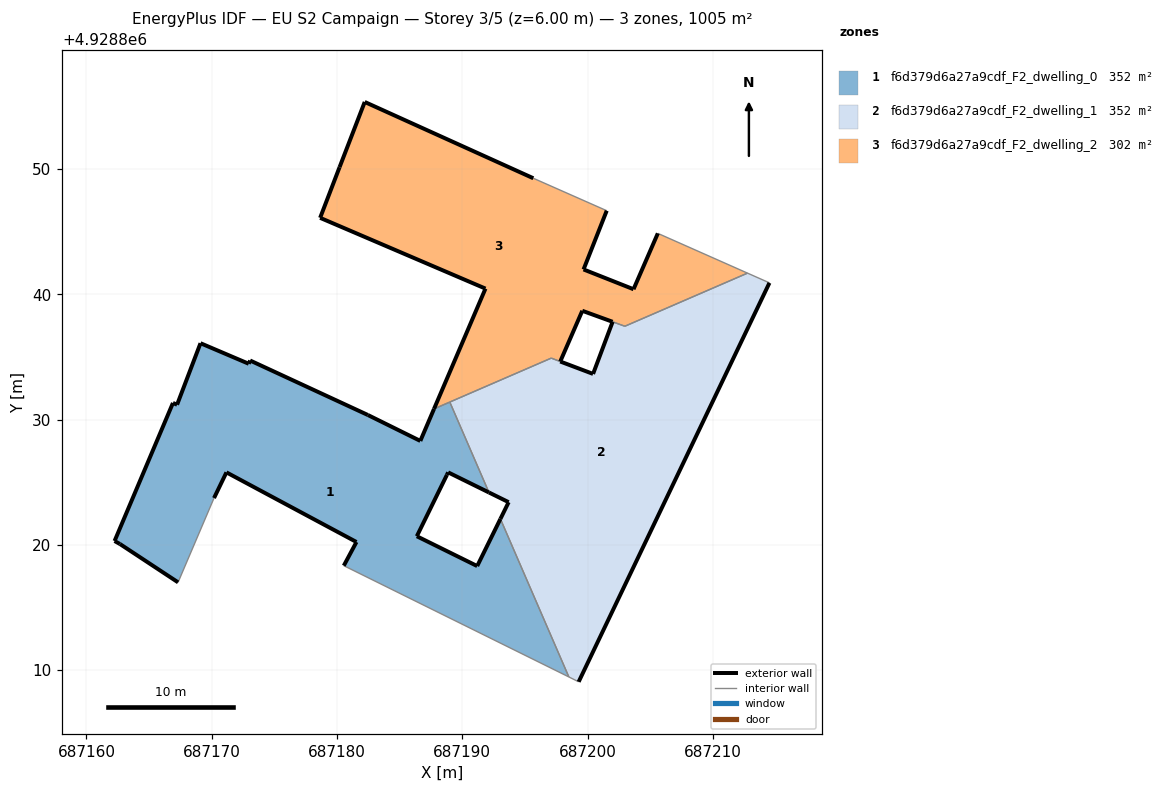
=== STOREY PLAN SPEC (per zone: floor XY polygon, exterior-wall plan segments, windows/doors) ===
zone 1: f6d379d6a27a9cdf_F2_dwelling_0  (351.7 m²)
  floor: (687198.51, 4928809.46) (687193.05, 4928822.07) (687191.19, 4928818.31) (687186.37, 4928820.69) (687188.78, 4928825.59) (687188.87, 4928825.79) (687192.13, 4928824.18) (687189.01, 4928831.40) (687187.75, 4928830.86) (687186.65, 4928828.30) (687182.46, 4928830.37) (687173.06, 4928834.72) (687172.95, 4928834.46) (687169.10, 4928836.10) (687167.23, 4928831.19) (687166.90, 4928831.33) (687162.24, 4928820.31) (687162.67, 4928820.07) (687167.31, 4928817.01) (687170.18, 4928823.74) (687171.17, 4928825.79) (687181.55, 4928820.23) (687180.54, 4928818.34)
  exterior wall: (687171.17, 4928825.79) – (687170.18, 4928823.74)  [2.3 m]
  exterior wall: (687167.31, 4928817.01) – (687162.67, 4928820.07)  [5.6 m]
  exterior wall: (687162.67, 4928820.07) – (687162.24, 4928820.31)  [0.5 m]
  exterior wall: (687162.24, 4928820.31) – (687166.90, 4928831.33)  [12.0 m]
  exterior wall: (687166.90, 4928831.33) – (687167.23, 4928831.19)  [0.4 m]
  exterior wall: (687167.23, 4928831.19) – (687169.10, 4928836.10)  [5.3 m]
  exterior wall: (687169.10, 4928836.10) – (687172.95, 4928834.46)  [4.2 m]
  exterior wall: (687172.95, 4928834.46) – (687173.06, 4928834.72)  [0.3 m]
  exterior wall: (687173.06, 4928834.72) – (687182.46, 4928830.37)  [10.4 m]
  exterior wall: (687182.46, 4928830.37) – (687186.65, 4928828.30)  [4.7 m]
  exterior wall: (687186.65, 4928828.30) – (687187.75, 4928830.86)  [2.8 m]
  exterior wall: (687192.13, 4928824.18) – (687188.87, 4928825.79)  [3.6 m]
  exterior wall: (687188.87, 4928825.79) – (687188.78, 4928825.59)  [0.2 m]
  exterior wall: (687188.78, 4928825.59) – (687186.37, 4928820.69)  [5.5 m]
  exterior wall: (687186.37, 4928820.69) – (687191.19, 4928818.31)  [5.4 m]
  exterior wall: (687191.19, 4928818.31) – (687193.05, 4928822.07)  [4.2 m]
  exterior wall: (687180.54, 4928818.34) – (687181.55, 4928820.23)  [2.1 m]
  exterior wall: (687181.55, 4928820.23) – (687171.17, 4928825.79)  [11.8 m]
  interior walls: 5
zone 2: f6d379d6a27a9cdf_F2_dwelling_1  (351.9 m²)
  floor: (687199.29, 4928809.07) (687214.52, 4928840.92) (687212.77, 4928841.70) (687202.98, 4928837.45) (687202.00, 4928837.81) (687200.44, 4928833.65) (687197.11, 4928834.91) (687189.01, 4928831.40) (687192.13, 4928824.18) (687193.70, 4928823.41) (687193.05, 4928822.07) (687198.51, 4928809.46)
  exterior wall: (687214.52, 4928840.92) – (687199.29, 4928809.07)  [35.3 m]
  exterior wall: (687193.05, 4928822.07) – (687193.70, 4928823.41)  [1.5 m]
  exterior wall: (687193.70, 4928823.41) – (687192.13, 4928824.18)  [1.8 m]
  exterior wall: (687200.44, 4928833.65) – (687202.00, 4928837.81)  [4.4 m]
  exterior wall: (687197.82, 4928834.64) – (687200.44, 4928833.65)  [2.8 m]
  interior walls: 8
zone 3: f6d379d6a27a9cdf_F2_dwelling_2  (301.8 m²)
  floor: (687212.77, 4928841.70) (687205.61, 4928844.87) (687203.67, 4928840.41) (687199.68, 4928841.99) (687201.53, 4928846.68) (687195.67, 4928849.27) (687182.21, 4928855.36) (687180.20, 4928850.15) (687178.65, 4928846.11) (687191.85, 4928840.46) (687187.75, 4928830.86) (687197.11, 4928834.91) (687197.82, 4928834.64) (687199.58, 4928838.69) (687202.98, 4928837.45)
  exterior wall: (687199.58, 4928838.69) – (687197.82, 4928834.64)  [4.4 m]
  exterior wall: (687187.75, 4928830.86) – (687191.85, 4928840.46)  [10.4 m]
  exterior wall: (687191.85, 4928840.46) – (687178.65, 4928846.11)  [14.4 m]
  exterior wall: (687178.65, 4928846.11) – (687180.20, 4928850.15)  [4.3 m]
  exterior wall: (687180.20, 4928850.15) – (687182.21, 4928855.36)  [5.6 m]
  exterior wall: (687182.21, 4928855.36) – (687195.67, 4928849.27)  [14.8 m]
  exterior wall: (687201.53, 4928846.68) – (687199.68, 4928841.99)  [5.0 m]
  exterior wall: (687199.68, 4928841.99) – (687203.67, 4928840.41)  [4.3 m]
  exterior wall: (687203.67, 4928840.41) – (687205.61, 4928844.87)  [4.9 m]
  exterior wall: (687202.00, 4928837.81) – (687199.58, 4928838.69)  [2.6 m]
  interior walls: 7

=== DERIVED (storey summary) ===
Building: EU S2 Campaign
Storey: 3 of 5  (floor level z = 6.00 m)
Storey gross floor area: 1005.4 m²
Zones on this storey: 3
  - f6d379d6a27a9cdf_F2_dwelling_0: floor 351.7 m²; exterior wall 81.0 m (242.9 m²); WWR 0.0%
  - f6d379d6a27a9cdf_F2_dwelling_1: floor 351.9 m²; exterior wall 45.8 m (137.4 m²); WWR 0.0%
  - f6d379d6a27a9cdf_F2_dwelling_2: floor 301.8 m²; exterior wall 70.7 m (212.0 m²); WWR 0.0%
Zone adjacency (shared interzone walls):
  - f6d379d6a27a9cdf_F2_dwelling_0 ↔ f6d379d6a27a9cdf_F2_dwelling_1
  - f6d379d6a27a9cdf_F2_dwelling_0 ↔ f6d379d6a27a9cdf_F2_dwelling_2
  - f6d379d6a27a9cdf_F2_dwelling_1 ↔ f6d379d6a27a9cdf_F2_dwelling_2